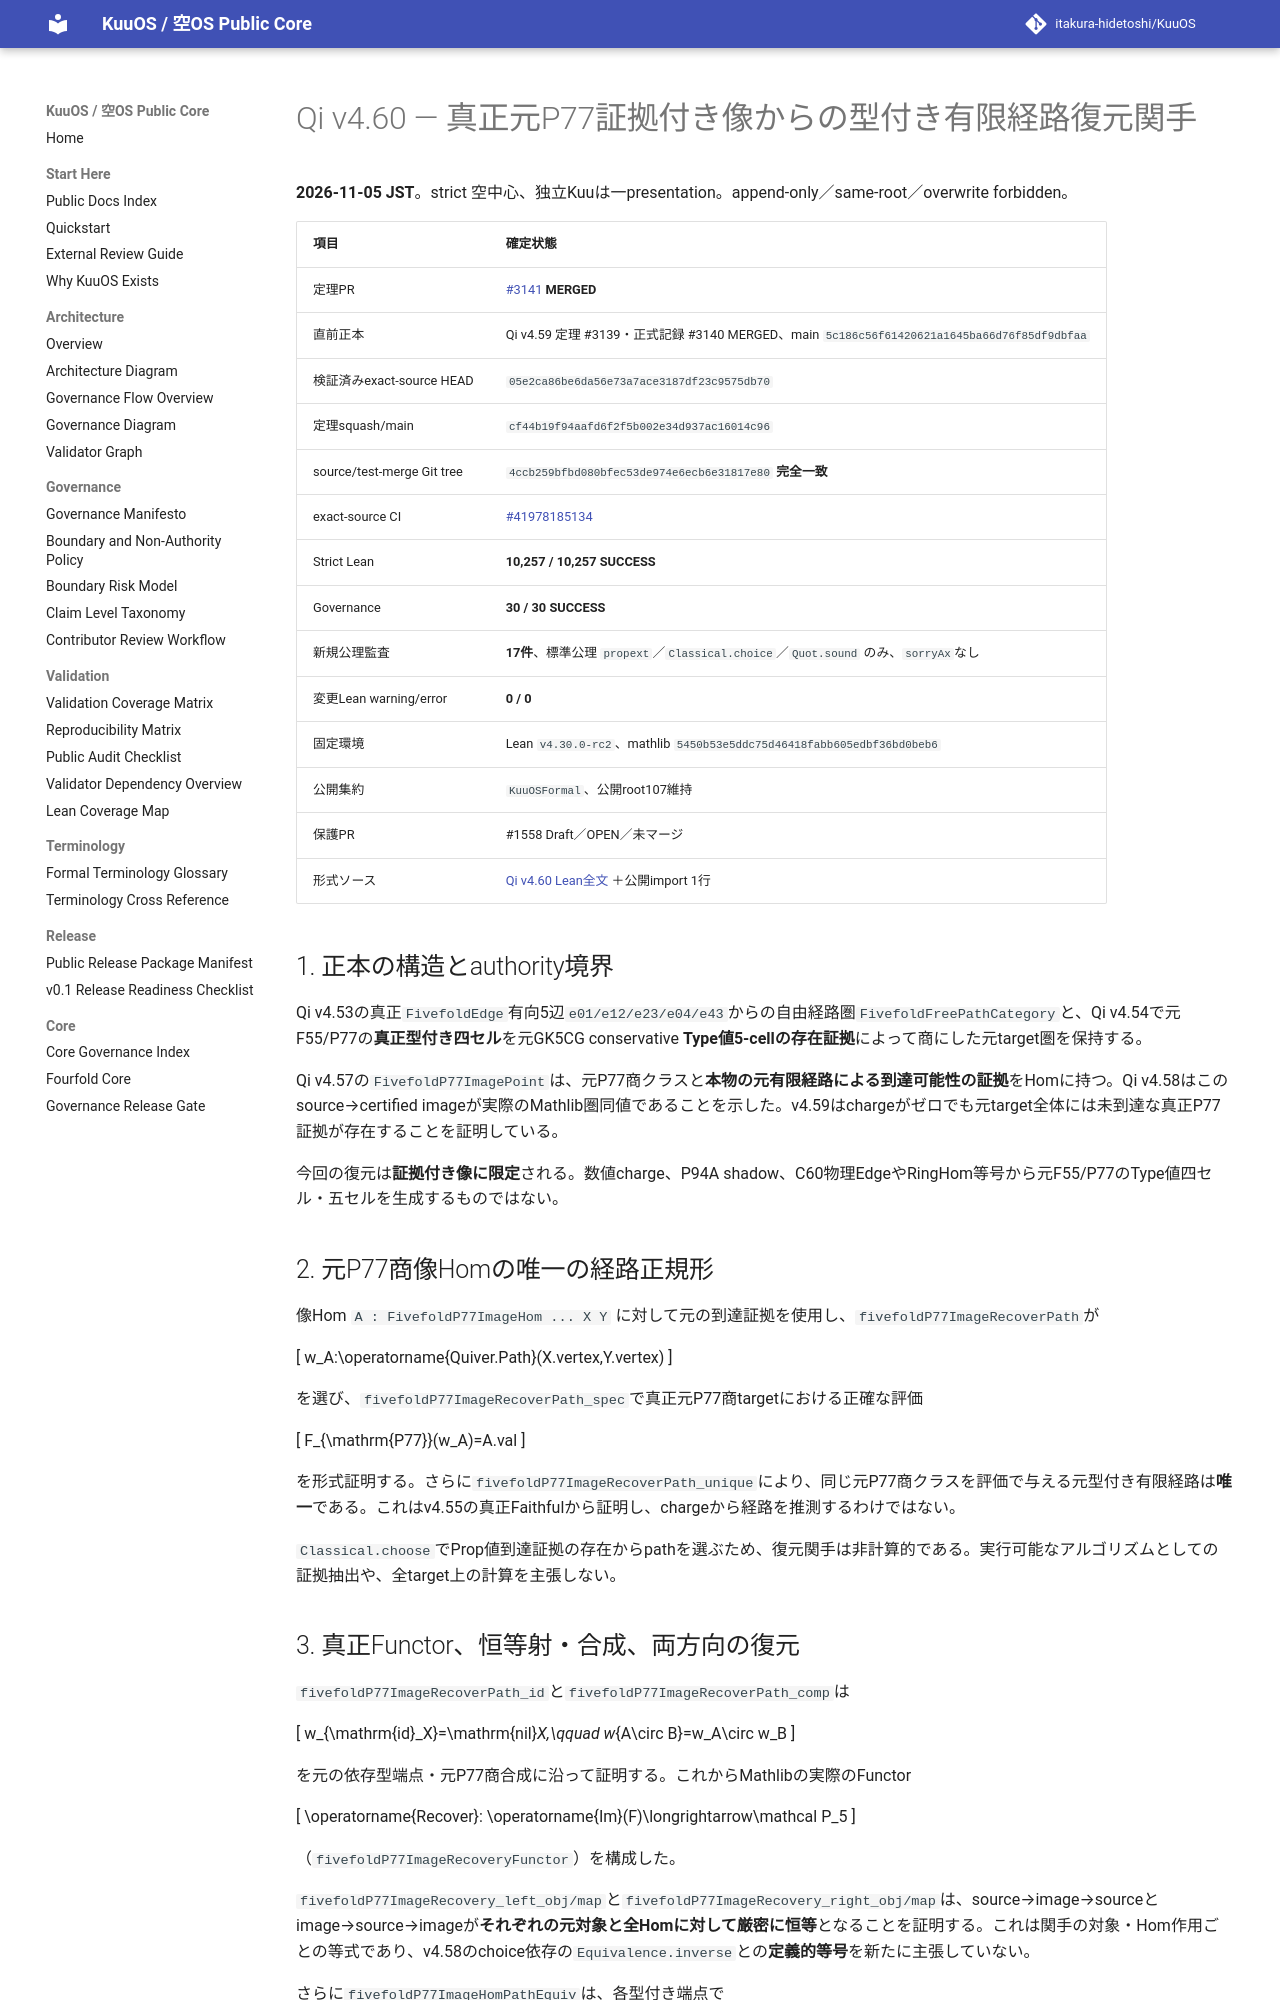

repository: itakura-hidetoshi/KuuOS · page: formal/Qi-v4_60-original-P77-certified-image-path-recovery-functor/index.html · generator: mkdocs

# Qi v4.60 — 真正元P77証拠付き像からの型付き有限経路復元関手

**2026-11-05 JST**。strict 空中心、独立Kuuは一presentation。append-only／same-root／overwrite forbidden。

| 項目 | 確定状態 |
|---|---|
| 定理PR | [#3141](https://github.com/itakura-hidetoshi/KuuOS/pull/3141) **MERGED** |
| 直前正本 | Qi v4.59 定理 #3139・正式記録 #3140 MERGED、main `5c186c56f61420621a1645ba66d76f85df9dbfaa` |
| 検証済みexact-source HEAD | `05e2ca86be6da56e73a7ace3187df23c9575db70` |
| 定理squash/main | `cf44b19f94aafd6f2f5b002e34d937ac16014c96` |
| source/test-merge Git tree | `4ccb259bfbd080bfec53de974e6ecb6e31817e80` **完全一致** |
| exact-source CI | [#41978185134](https://github.com/itakura-hidetoshi/KuuOS/actions/runs/41978185134) |
| Strict Lean | **10,257 / 10,257 SUCCESS** |
| Governance | **30 / 30 SUCCESS** |
| 新規公理監査 | **17件**、標準公理 `propext`／`Classical.choice`／`Quot.sound` のみ、`sorryAx`なし |
| 変更Lean warning/error | **0 / 0** |
| 固定環境 | Lean `v4.30.0-rc2`、mathlib `5450b53e5ddc75d46418fabb605edbf36bd0beb6` |
| 公開集約 | `KuuOSFormal`、公開root107維持 |
| 保護PR | #1558 Draft／OPEN／未マージ |
| 形式ソース | [Qi v4.60 Lean全文](../../formal/KUOS/Architecture/QiWuxingGK5CHP77CertifiedImagePathRecoveryV4_60.lean) ＋公開import 1行 |

## 1. 正本の構造とauthority境界

Qi v4.53の真正`FivefoldEdge`有向5辺`e01/e12/e23/e04/e43`からの自由経路圏`FivefoldFreePathCategory`と、Qi v4.54で元F55/P77の**真正型付き四セル**を元GK5CG conservative **Type値5-cellの存在証拠**によって商にした元target圏を保持する。

Qi v4.57の`FivefoldP77ImagePoint`は、元P77商クラスと**本物の元有限経路による到達可能性の証拠**をHomに持つ。Qi v4.58はこのsource→certified imageが実際のMathlib圏同値であることを示した。v4.59はchargeがゼロでも元target全体には未到達な真正P77証拠が存在することを証明している。

今回の復元は**証拠付き像に限定**される。数値charge、P94A shadow、C60物理EdgeやRingHom等号から元F55/P77のType値四セル・五セルを生成するものではない。

## 2. 元P77商像Homの唯一の経路正規形

像Hom `A : FivefoldP77ImageHom ... X Y` に対して元の到達証拠を使用し、`fivefoldP77ImageRecoverPath`が

\[
w_A:\operatorname{Quiver.Path}(X.vertex,Y.vertex)
\]

を選び、`fivefoldP77ImageRecoverPath_spec`で真正元P77商targetにおける正確な評価

\[
F_{\mathrm{P77}}(w_A)=A.val
\]

を形式証明する。さらに`fivefoldP77ImageRecoverPath_unique`により、同じ元P77商クラスを評価で与える元型付き有限経路は**唯一**である。これはv4.55の真正Faithfulから証明し、chargeから経路を推測するわけではない。

`Classical.choose`でProp値到達証拠の存在からpathを選ぶため、復元関手は非計算的である。実行可能なアルゴリズムとしての証拠抽出や、全target上の計算を主張しない。
